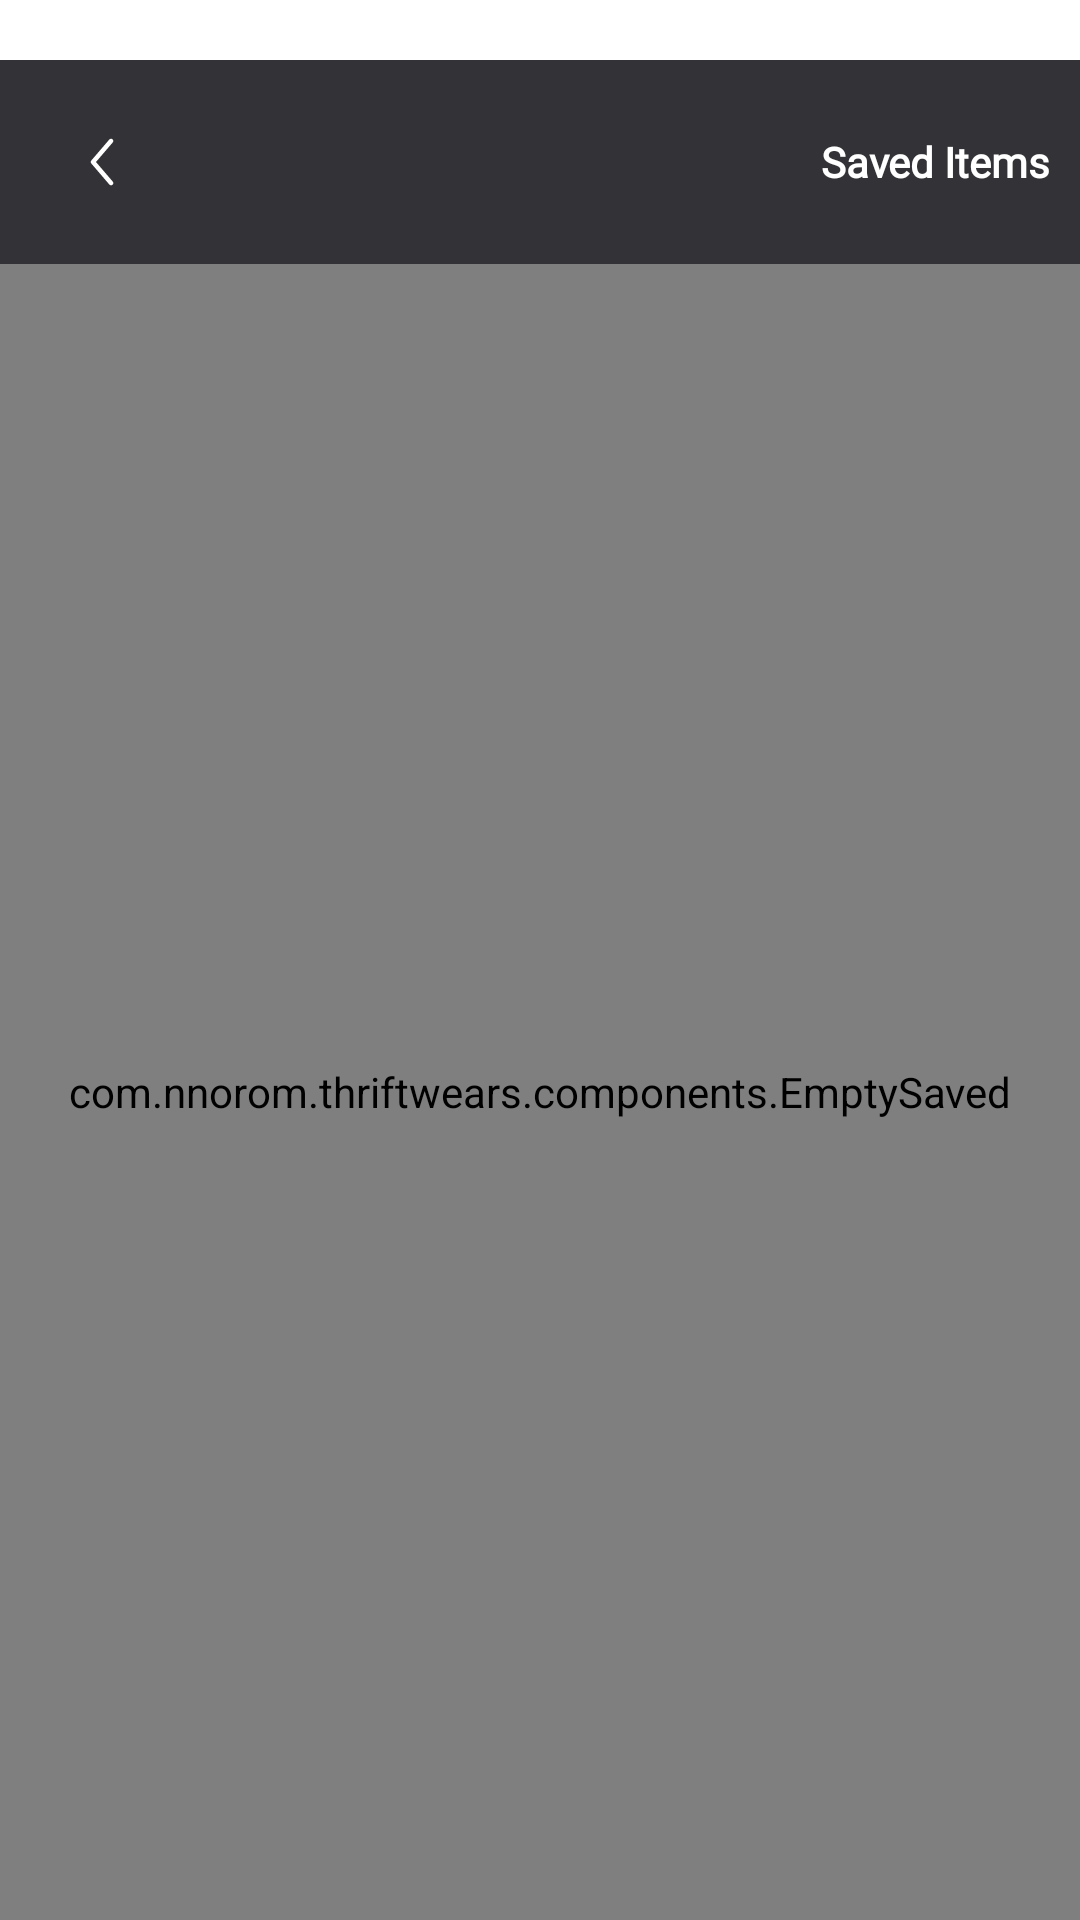

Produce the Android XML layout that renders to this screen, including the resource entries it uses.
<!-- AndroidManifest.xml: application theme Theme.ThriftWears -->
<!-- res/layout/saved.xml -->
<?xml version="1.0" encoding="utf-8"?>
<LinearLayout
    xmlns:android="http://schemas.android.com/apk/res/android"
    xmlns:tools="http://schemas.android.com/tools"
    xmlns:app="http://schemas.android.com/apk/res-auto"
    android:layout_width="match_parent"
    android:layout_height="match_parent"
    android:orientation="vertical"
    android:background="@color/white"
    android:paddingTop="20dp"
    android:scrollbars="none"
    android:id="@+id/saved"
    android:backgroundTint="@color/white"
    tools:context=".Saved">

    
    <LinearLayout
        android:id="@+id/savedBar"
        android:layout_width="match_parent"
        android:layout_height="wrap_content"
        android:orientation="horizontal"
        android:padding="10dp"
        android:background="@color/primary"
        >

        
        <ImageButton
            android:id="@+id/backButton"
            android:layout_width="48dp"
            android:layout_height="48dp"
            android:layout_gravity="center"
            app:tint="@color/white"
            android:background="@android:color/transparent"            android:contentDescription="@string/back"
            android:src="@drawable/left" />

        
        <TextView
            android:layout_width="0dp"
            android:layout_height="match_parent"
            android:layout_weight="1"
            android:gravity="end|center_vertical"
            android:text="@string/saved_items"
            android:fontFamily="@font/century_gothic"
            android:textColor="@color/white"
            android:textSize="14sp"
            android:textStyle="bold" />

    </LinearLayout>

    <com.nnorom.thriftwears.components.EmptySaved
        android:id="@+id/emptySaved"
        android:layout_width="match_parent"
        android:layout_gravity="center"
        android:layout_height="match_parent"
        />

    
    <androidx.recyclerview.widget.RecyclerView
        android:id="@+id/savedItemsRecyclerView"
        android:layout_width="match_parent"
        android:layout_height="0dp"
        android:layout_weight="1"
        android:paddingTop="8dp"
        android:paddingHorizontal="8dp"
        android:clipToPadding="false"
        tools:listitem="@layout/saved_card_view"
        tools:itemCount="2"
        />

</LinearLayout>
<!-- res/layout/saved_card_view.xml (included above) -->
<FrameLayout xmlns:android="http://schemas.android.com/apk/res/android"
    xmlns:app="http://schemas.android.com/apk/res-auto"
    android:layout_width="match_parent"
    android:layout_height="wrap_content"
    xmlns:tools="http://schemas.android.com/tools"
    android:layout_margin="3dp">

    <androidx.cardview.widget.CardView
        android:id="@+id/saved_card_view"
        android:layout_width="match_parent"
        android:layout_height="wrap_content"
        android:layout_margin="3dp"
        app:cardCornerRadius="10dp"
        app:cardElevation="0dp"
        android:background="@android:color/transparent"
        android:backgroundTint="@android:color/transparent">

        <LinearLayout
            android:id="@+id/itemId"
            android:orientation="horizontal"
            android:layout_width="match_parent"
            android:layout_height="wrap_content"
            android:paddingBottom="20dp">

            
            <ImageView
                android:id="@+id/image"
                android:layout_width="200dp"
                android:layout_height="200dp"
                android:adjustViewBounds="true"
                android:background="@drawable/rounded_corners"
                android:clipToOutline="true"
                android:contentDescription="@string/item_image"
                android:scaleType="centerCrop"
                tools:ignore="ImageContrastCheck"
                tools:targetApi="34" />

            
            <LinearLayout
                android:orientation="vertical"
                android:layout_width="match_parent"
                android:layout_height="match_parent"
                android:gravity="center_vertical"
                android:padding="8dp">

                
                <TextView
                    android:id="@+id/name"
                    android:layout_width="match_parent"
                    android:layout_height="wrap_content"
                    android:textColor="@android:color/black"
                    android:textSize="18sp"
                    android:fontFamily="@font/century_gothic"
                    android:layout_marginBottom="4dp"
                    tools:text="Item Name" />

                
                <TextView
                    android:id="@+id/price"
                    android:layout_width="match_parent"
                    android:layout_height="wrap_content"
                    android:textStyle="bold"
                    android:textColor="@android:color/black"
                    android:textSize="18sp"
                    android:fontFamily="@font/century_gothic"
                    android:layout_marginBottom="4dp"
                    tools:text="£20.00" />

                
                <TextView
                    android:id="@+id/description"
                    android:layout_width="match_parent"
                    android:layout_height="wrap_content"
                    android:textColor="@android:color/black"
                    android:textSize="16sp"
                    android:fontFamily="@font/century_gothic"
                    tools:text="Short description of the item." />

                <LinearLayout
                    android:layout_width="match_parent"
                    android:layout_height="match_parent"
                    android:orientation="horizontal">

                    <ImageButton
                        android:id="@+id/savedButton"
                        android:layout_width="48dp"
                        android:layout_height="48dp"
                        app:tint="@color/black"
                        android:background="@android:color/transparent"
                        android:layout_gravity="center"
                        android:contentDescription="@string/cart"
                        android:src="@drawable/saved_solid"
                        />


                </LinearLayout>

            </LinearLayout>

        </LinearLayout>

        
        <view
            android:layout_width="match_parent"
            android:layout_height="1dp"
            android:layout_gravity="bottom"
            android:background="#B0B0B0"
            class="android.widget.TextView"/>

    </androidx.cardview.widget.CardView>

</FrameLayout>
<!-- resources referenced by this layout -->
<resources>
  <color name="black">#FF000000</color>
  <color name="primary">#333337</color>
  <color name="white">#FFFFFFFF</color>
  <!-- drawable left (drawable) -->
  <vector xmlns:android="http://schemas.android.com/apk/res/android"
      android:width="24dp"
      android:height="24dp"
      android:viewportWidth="24"
      android:viewportHeight="24">
    <path
        android:pathData="M15.488,4.43C15.563,4.495 15.624,4.573 15.669,4.661C15.713,4.749 15.74,4.844 15.748,4.943C15.755,5.041 15.743,5.14 15.713,5.233C15.682,5.327 15.633,5.414 15.569,5.488L9.988,12L15.569,18.512C15.637,18.587 15.689,18.674 15.723,18.768C15.756,18.863 15.771,18.964 15.764,19.064C15.758,19.164 15.732,19.263 15.688,19.353C15.643,19.443 15.58,19.523 15.504,19.588C15.428,19.654 15.339,19.703 15.243,19.734C15.148,19.764 15.047,19.775 14.946,19.766C14.846,19.756 14.749,19.727 14.66,19.679C14.572,19.632 14.494,19.567 14.431,19.488L8.431,12.488C8.314,12.352 8.25,12.179 8.25,12C8.25,11.821 8.314,11.648 8.431,11.512L14.431,4.512C14.56,4.362 14.745,4.268 14.943,4.253C15.141,4.238 15.337,4.302 15.488,4.431"
        android:fillColor="#000000"
        android:fillType="evenOdd"/>
  </vector>
  <!-- drawable rounded_corners (drawable) -->
  <?xml version="1.0" encoding="utf-8"?>
  <shape xmlns:android="http://schemas.android.com/apk/res/android">
      <corners android:radius="16dp" /> 
      <solid android:color="@android:color/white" />
  </shape>
  <!-- drawable saved_solid (drawable) -->
  <vector xmlns:android="http://schemas.android.com/apk/res/android"
      android:width="24dp"
      android:height="24dp"
      android:viewportWidth="24"
      android:viewportHeight="24">
    <path
        android:pathData="M2,9.137C2,14 6.02,16.591 8.962,18.911C10,19.729 11,20.5 12,20.5C13,20.5 14,19.73 15.038,18.91C17.981,16.592 22,14 22,9.138C22,4.276 16.5,0.825 12,5.501C7.5,0.825 2,4.274 2,9.137Z"
        android:fillColor="#000000"/>
  </vector>
  <string name="back">back</string>
  <string name="cart">cart</string>
  <string name="item_image">item image</string>
  <string name="saved_items">Saved Items</string>
  <style name="Theme.ThriftWears" parent="Base.Theme.ThriftWears" />
  <style name="Base.Theme.ThriftWears" parent="Theme.Material3.DayNight.NoActionBar">
          
          <item name="colorPrimary">@color/primary</item>
          <item name="colorPrimaryDark">@color/primary</item>
          <item name="colorAccent">@color/lightGrey</item>
          <item name="android:statusBarColor">?attr/colorPrimary</item>
      </style>
  <color name="lightGrey">#f2f2f2</color>
</resources>
